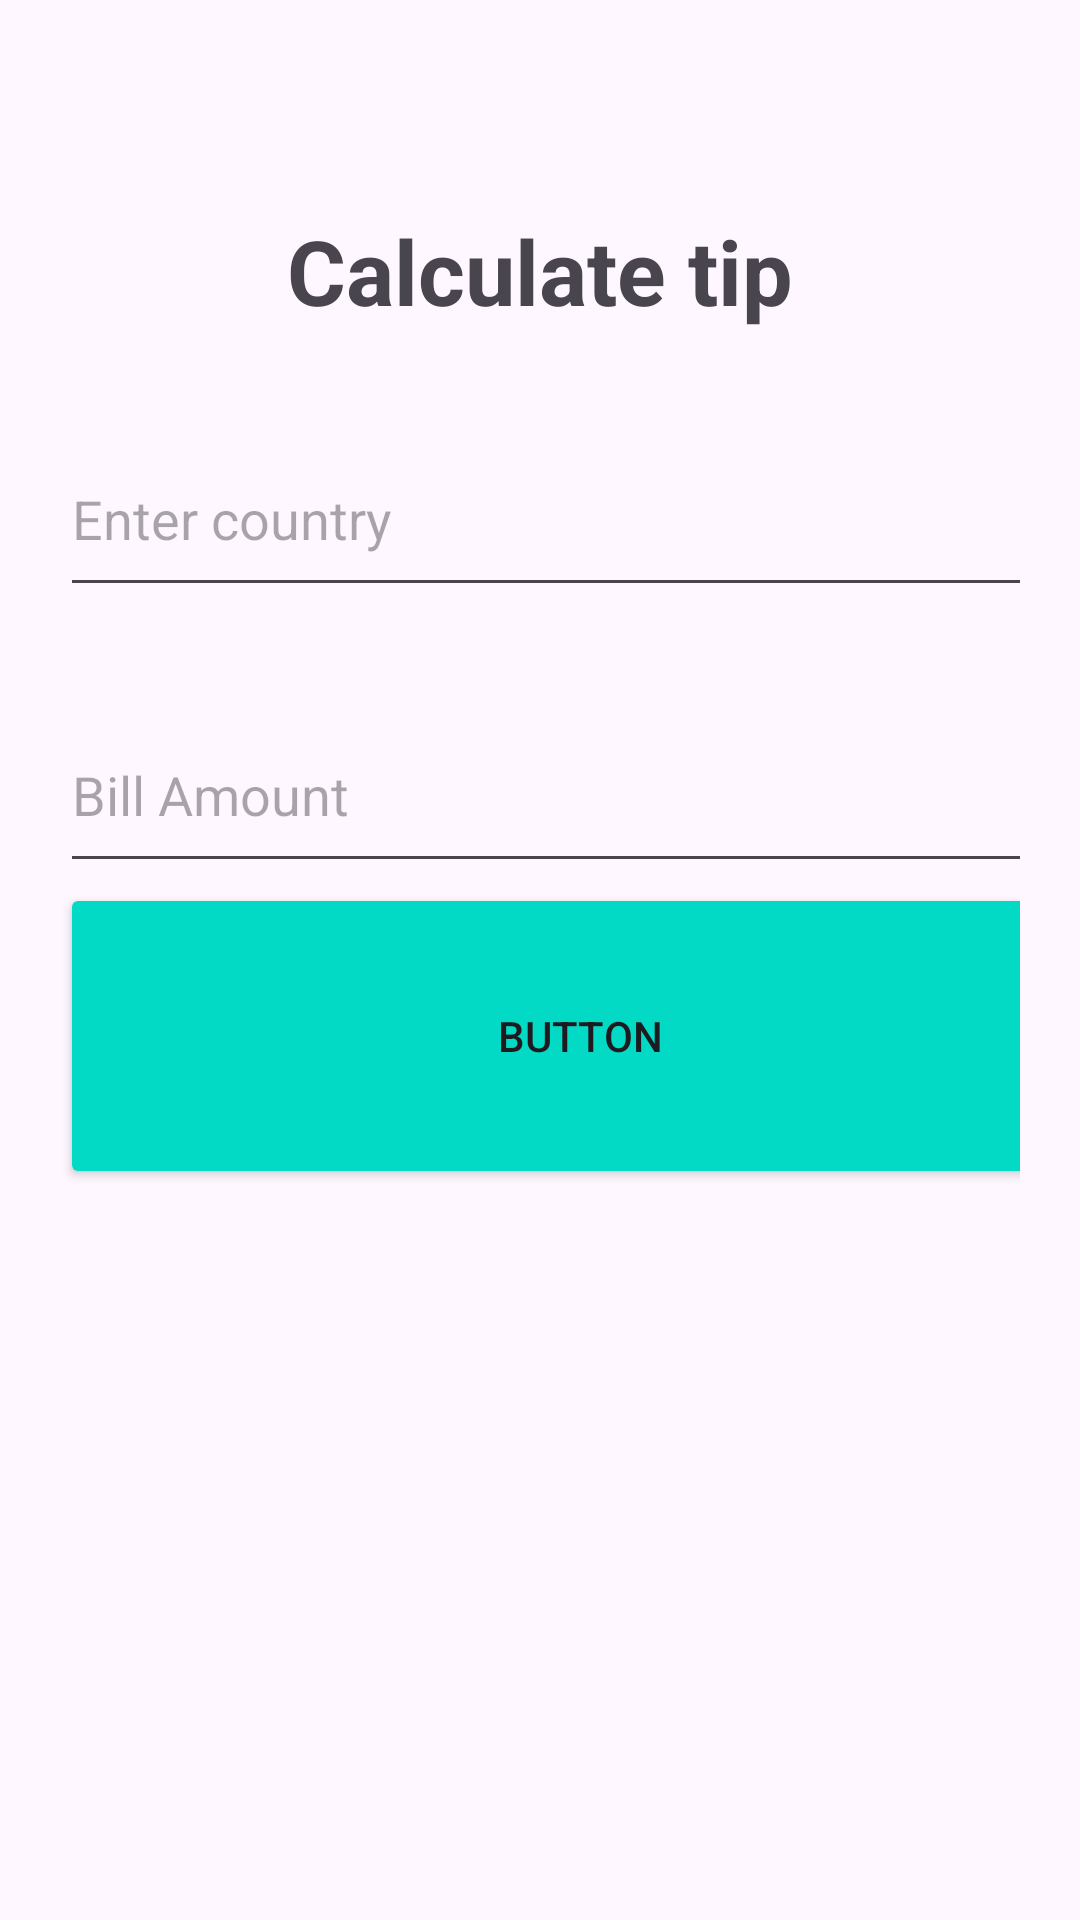

Android layout source for this screen:
<!-- AndroidManifest.xml: application theme Theme.Material3.Light -->
<!-- res/layout/activity_calculatetip.xml -->
<?xml version="1.0" encoding="utf-8"?>
<LinearLayout xmlns:android="http://schemas.android.com/apk/res/android"
    xmlns:app="http://schemas.android.com/apk/res-auto"
    xmlns:tools="http://schemas.android.com/tools"
    android:layout_width="match_parent"
    android:layout_height="match_parent"
    android:orientation="vertical"
    android:padding="20dp"

    tools:context=".calculatetip">
    <TextView
        android:layout_width="wrap_content"
        android:layout_height="wrap_content"
        android:text="Calculate tip"
        android:layout_gravity="center"
        android:textStyle="bold"
        android:layout_marginTop="50dp"
        android:textSize="30sp"/>
    <EditText
        android:id="@+id/countryEditText"
        android:layout_width="370dp"
        android:layout_height="62dp"
        android:layout_marginTop="30dp"
        android:hint="Enter country"
        android:inputType="text"
        />

    <EditText
        android:id="@+id/billAmountEditText"
        android:layout_width="370dp"
        android:layout_height="62dp"
        android:layout_marginTop="30dp"
        android:hint="Bill Amount"
        android:inputType="number"/>

    <Button
        android:id="@+id/calculateButton"
        android:layout_width="347dp"
        android:layout_height="102dp"
        android:text="Button"
        android:backgroundTint="@color/teal_200"/>

    <TextView
        android:id="@+id/resultTextView"
        android:layout_width="390dp"
        android:layout_height="231dp"
        android:inputType="number"
        android:textSize="34sp" />
</LinearLayout>
<!-- resources referenced by this layout -->
<resources>
  <color name="teal_200">#FF03DAC5</color>
</resources>
